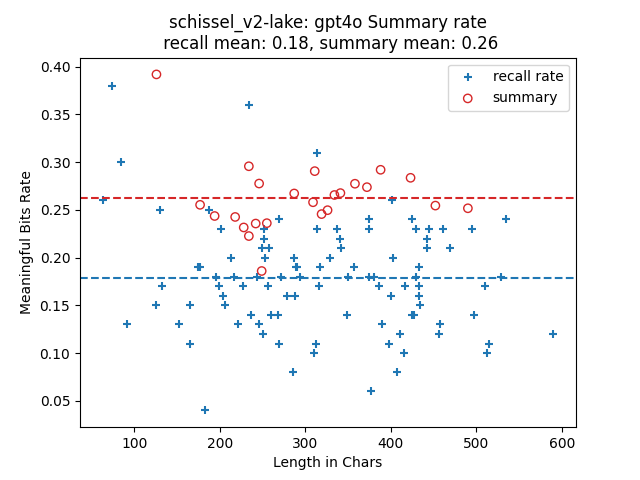

The file beside this chart, header and first rows:
index, len, rate, keypoints, mbits, produced?key points, required?key points, attempt
0, 126, 0.3919, My best friend pushed me into the lake. …, 49.38, 3, 3, 3
1, 177, 0.2553, I got pushed into the lake by my friend …, 45.18, 3, 3, 2
2, 194, 0.2436, I was pushed into the lake by my best fr…, 47.26, 3, 3, 1
3, 218, 0.2426, My best friend pushed me into the lake. …, 52.9, 4, 4, 3
4, 228, 0.2316, My best friend pushed me into the lake. …, 52.81, 5, 5, 1
5, 234, 0.2957, My best friend pushed me into the lake. …, 69.18, 4, 4, 1
6, 234, 0.2226, My best friend pushed me into the lake. …, 52.09, 5, 5, 2
7, 242, 0.2357, My best friend pushed me into the lake. …, 57.04, 6, 6, 3
8, 246, 0.2776, My best friend pushed me into the lake. …, 68.29, 5, 5, 3
9, 249, 0.186, My best friend pushed me into the lake d…, 46.31, 4, 4, 2
10, 255, 0.2361, My best friend pushed me into the lake. …, 60.2, 6, 6, 2
11, 287, 0.2672, My best friend pushed me into the lake. …, 76.7, 6, 6, 1
12, 309, 0.258, My best friend pushed me into the lake. …, 79.73, 7, 7, 2
13, 311, 0.2906, My best friend pushed me into the lake. …, 90.37, 8, 8, 3
14, 319, 0.2456, My best friend pushed me into the lake. …, 78.36, 7, 7, 1
15, 326, 0.2497, My best friend pushed me into the lake. …, 81.4, 7, 7, 3
16, 334, 0.2656, My best friend pushed me into the lake. …, 88.71, 8, 8, 1
17, 341, 0.2676, My best friend pushed me into the lake. …, 91.24, 9, 9, 3
18, 358, 0.2774, My best friend pushed me into the lake. …, 99.3, 8, 8, 2
19, 372, 0.2738, My best friend pushed me into the lake. …, 101.8, 9, 9, 2
20, 388, 0.292, My best friend pushed me into the lake. …, 113.3, 9, 9, 1
21, 423, 0.2836, My best friend pushed me into the lake. …, 120, 10, 10, 1
22, 452, 0.2545, My best friend pushed me into the lake. …, 115, 10, 10, 3
23, 490, 0.2517, My best friend pushed me into the lake. …, 123.3, 10, 10, 2
